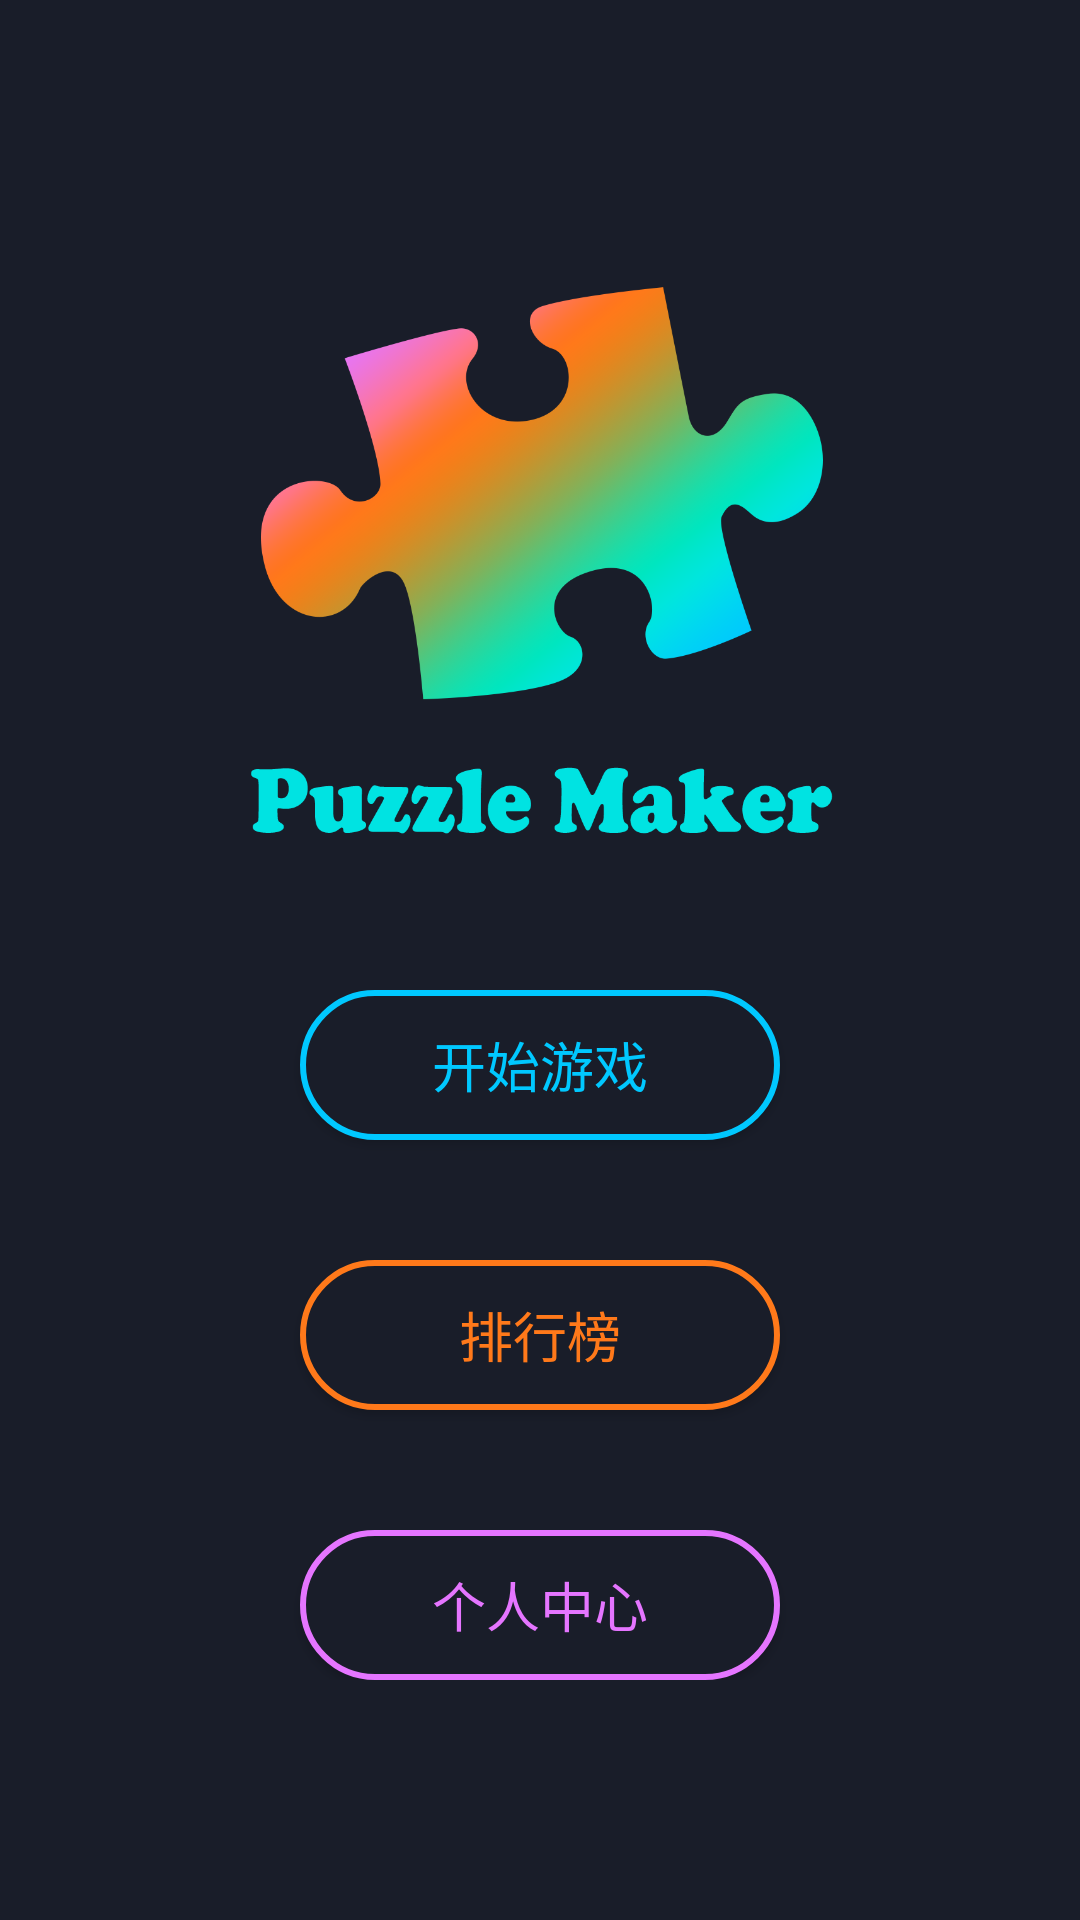

The Android layout XML behind this screen, and the referenced resources:
<!-- AndroidManifest.xml: application theme AppTheme -->
<!-- res/layout/activity_main_page.xml -->
<?xml version="1.0" encoding="utf-8"?>
<RelativeLayout xmlns:android="http://schemas.android.com/apk/res/android"
    xmlns:tools="http://schemas.android.com/tools"
    android:layout_width="match_parent"
    android:layout_height="match_parent"
    android:background="@color/backgroundDark"
    tools:context="com.example.puzzle.activity.MainPageActivity">

    <LinearLayout
        android:layout_width="230dp"
        android:layout_height="wrap_content"
        android:layout_centerInParent="true"
        android:orientation="vertical">

        <LinearLayout
            android:layout_width="match_parent"
            android:layout_height="wrap_content"
            android:layout_marginBottom="40dp">

            <ImageView
                android:layout_width="230dp"
                android:layout_height="210dp"
                android:scaleType="fitCenter"
                android:src="@drawable/logo" />
        </LinearLayout>

        <LinearLayout
            android:layout_width="match_parent"
            android:layout_height="match_parent"
            android:gravity="center_horizontal"
            android:orientation="vertical">

            <Button
                android:id="@+id/activity_main_page_game_start"
                android:layout_width="160dp"
                android:layout_height="50dp"
                android:layout_marginBottom="40dp"
                android:background="@drawable/button_blue_25"
                android:text="@string/game_start"
                android:textColor="@color/blue"
                android:textSize="18sp" />

            <Button
                android:id="@+id/activity_main_page_rank"
                android:layout_width="160dp"
                android:layout_height="50dp"
                android:layout_marginBottom="40dp"
                android:background="@drawable/button_orange_25"
                android:text="@string/rank"
                android:textColor="@color/orange"
                android:textSize="18sp" />

            <Button
                android:id="@+id/activity_main_page_personal"
                android:layout_width="160dp"
                android:layout_height="50dp"
                android:background="@drawable/button_purple_25"
                android:text="@string/personal"
                android:textColor="@color/purple"
                android:textSize="18sp" />
        </LinearLayout>
    </LinearLayout>
</RelativeLayout>
<!-- resources referenced by this layout -->
<resources>
  <color name="backgroundDark">#191D29</color>
  <color name="blue">#00C8FF</color>
  <color name="orange">#FF791A</color>
  <color name="purple">#E575FF</color>
  <!-- drawable button_blue_25 (drawable) -->
  <?xml version="1.0" encoding="utf-8"?>
  <selector xmlns:android="http://schemas.android.com/apk/res/android">
      <item android:drawable="@drawable/button_blue_25_press" android:state_pressed="true" />
      <item android:drawable="@drawable/button_blue_25_release" android:state_pressed="false" />
  </selector>
  <!-- drawable button_orange_25 (drawable) -->
  <?xml version="1.0" encoding="utf-8"?>
  <selector xmlns:android="http://schemas.android.com/apk/res/android">
      <item android:drawable="@drawable/button_orange_25_press" android:state_pressed="true" />
      <item android:drawable="@drawable/button_orange_25_release" android:state_pressed="false" />
  </selector>
  <!-- drawable button_purple_25 (drawable) -->
  <?xml version="1.0" encoding="utf-8"?>
  <selector xmlns:android="http://schemas.android.com/apk/res/android">
      <item android:drawable="@drawable/button_purple_25_press" android:state_pressed="true" />
      <item android:drawable="@drawable/button_purple_25_release" android:state_pressed="false" />
  </selector>
  <string name="game_start">开始游戏</string>
  <string name="personal">个人中心</string>
  <string name="rank">排行榜</string>
  <style name="AppTheme" parent="Theme.AppCompat.NoActionBar">
          
          <item name="colorPrimary">@color/colorPrimary</item>
          <item name="colorPrimaryDark">@color/colorPrimaryDark</item>
          <item name="colorAccent">@color/colorAccent</item>
      </style>
  <!-- drawable button_blue_25_press (drawable) -->
  <?xml version="1.0" encoding="utf-8"?>
  <shape xmlns:android="http://schemas.android.com/apk/res/android"
      android:shape="rectangle">
      <stroke
          android:width="4dp"
          android:color="@color/blue" />
      <corners android:radius="25dp" />
      <solid android:color="@color/backgroundDark" />
  </shape>
  <!-- drawable button_blue_25_release (drawable) -->
  <?xml version="1.0" encoding="utf-8"?>
  <shape xmlns:android="http://schemas.android.com/apk/res/android"
      android:shape="rectangle">
      <stroke
          android:width="2dp"
          android:color="@color/blue" />
      <corners android:radius="25dp" />
      <solid android:color="@color/backgroundDark" />
  </shape>
  <!-- drawable button_orange_25_press (drawable) -->
  <?xml version="1.0" encoding="utf-8"?>
  <shape xmlns:android="http://schemas.android.com/apk/res/android"
      android:shape="rectangle">
      <stroke
          android:width="4dp"
          android:color="@color/orange" />
      <corners android:radius="25dp" />
      <solid android:color="@color/backgroundDark" />
  </shape>
  <!-- drawable button_orange_25_release (drawable) -->
  <?xml version="1.0" encoding="utf-8"?>
  <shape xmlns:android="http://schemas.android.com/apk/res/android"
      android:shape="rectangle">
      <stroke
          android:width="2dp"
          android:color="@color/orange" />
      <corners android:radius="25dp" />
      <solid android:color="@color/backgroundDark" />
  </shape>
  <!-- drawable button_purple_25_press (drawable) -->
  <?xml version="1.0" encoding="utf-8"?>
  <shape xmlns:android="http://schemas.android.com/apk/res/android"
      android:shape="rectangle">
      <stroke
          android:width="4dp"
          android:color="@color/purple" />
      <corners android:radius="25dp" />
      <solid android:color="@color/backgroundDark" />
  </shape>
  <!-- drawable button_purple_25_release (drawable) -->
  <?xml version="1.0" encoding="utf-8"?>
  <shape xmlns:android="http://schemas.android.com/apk/res/android"
      android:shape="rectangle">
      <stroke
          android:width="2dp"
          android:color="@color/purple" />
      <corners android:radius="25dp" />
      <solid android:color="@color/backgroundDark" />
  </shape>
  <color name="colorPrimary">#191D29</color>
  <color name="colorPrimaryDark">#191D29</color>
  <color name="colorAccent">#FF4081</color>
</resources>
